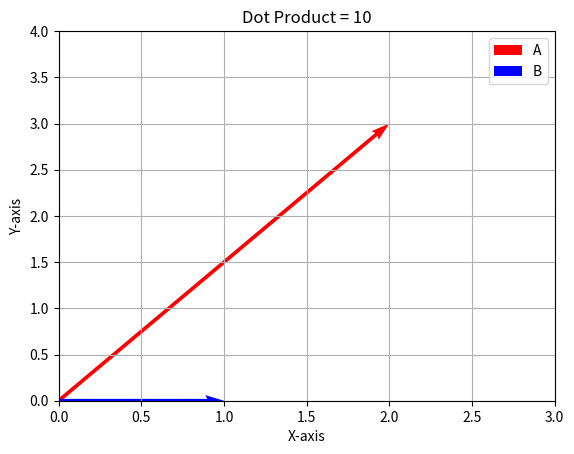

This figure's Python source:
import numpy as np

# Define two vectors
A = np.array([2, 3, 4])
B = np.array([1, 0, 2])

# Compute dot product
dot_product = np.dot(A, B)

print(f"Dot Product: {dot_product}")

#plotting the vectors
import matplotlib.pyplot as plt
fig, ax = plt.subplots()
ax.quiver(0, 0, A[0], A[1], angles='xy', scale_units='xy', scale=1, color='r', label="A")
ax.quiver(0, 0, B[0], B[1], angles='xy', scale_units='xy', scale=1, color='b', label="B")

# Set plot limits
ax.set_xlim(0, 3)

ax.set_ylim(0, 4)

ax.set_xlabel("X-axis")
ax.set_ylabel("Y-axis")

ax.set_title(f"Dot Product = {dot_product}")

# Add grid and legend
ax.grid()
ax.legend()

# Save the plot
plt.savefig('dot_product.png')